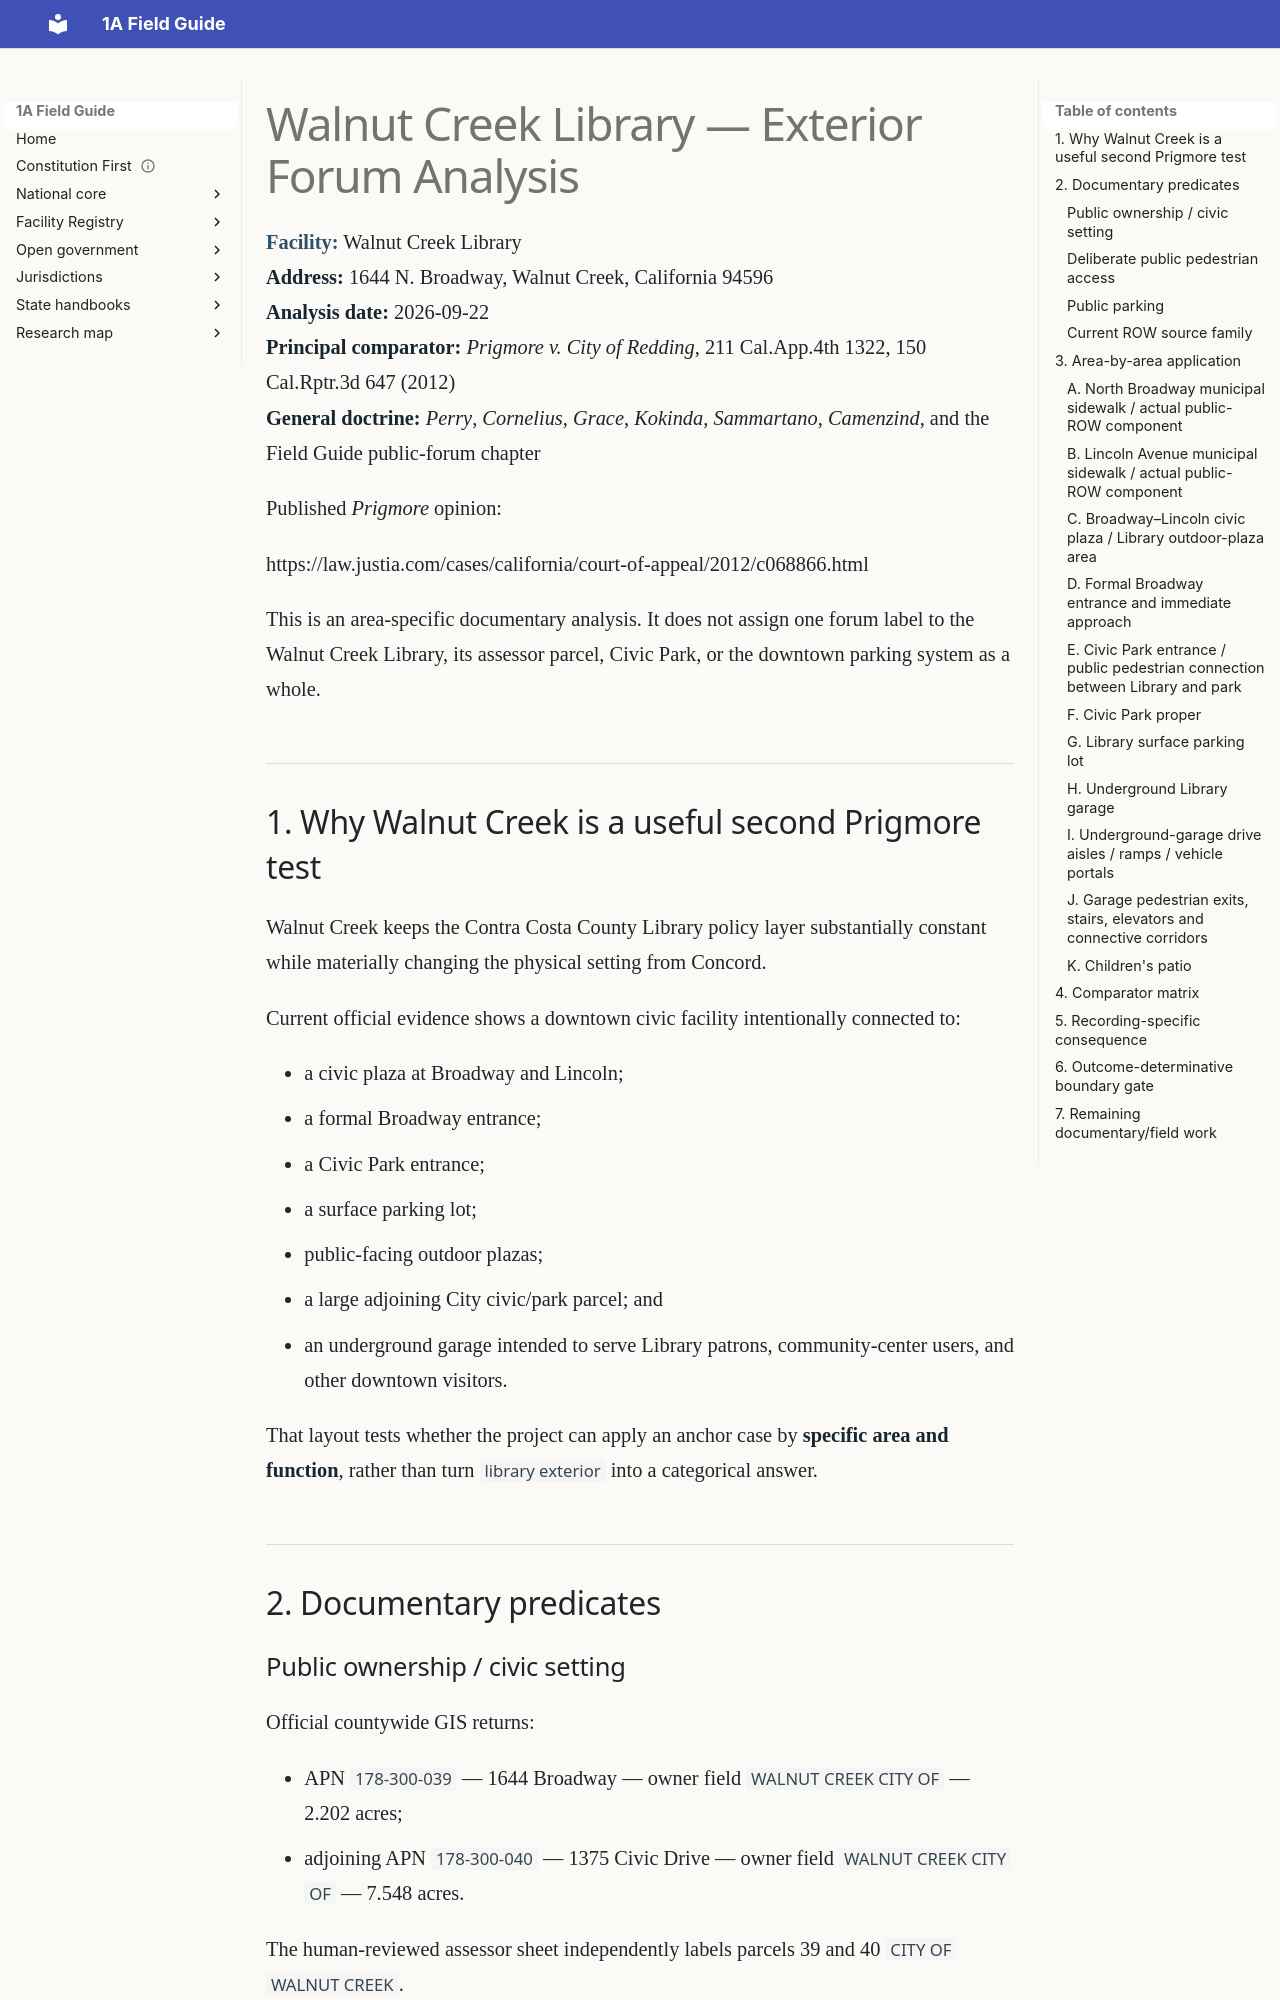

repository: GitHubChrisRice/1A-Field-Guide-Site · page: research/evidence/walnut-creek-library/exterior-forum-analysis-2026-09-22/index.html · generator: mkdocs

# Walnut Creek Library — Exterior Forum Analysis

**Facility:** Walnut Creek Library  
**Address:** 1644 N. Broadway, Walnut Creek, California 94596  
**Analysis date:** 2026-09-22  
**Principal comparator:** *Prigmore v. City of Redding*, 211 Cal.App.4th 1322, 150 Cal.Rptr.3d 647 (2012)  
**General doctrine:** *Perry*, *Cornelius*, *Grace*, *Kokinda*, *Sammartano*, *Camenzind*, and the Field Guide public-forum chapter

Published *Prigmore* opinion:

https://law.justia.com/cases/california/court-of-appeal/2012/c068866.html

This is an area-specific documentary analysis. It does not assign one forum label to the Walnut Creek Library, its assessor parcel, Civic Park, or the downtown parking system as a whole.

## 1. Why Walnut Creek is a useful second Prigmore test

Walnut Creek keeps the Contra Costa County Library policy layer substantially constant while materially changing the physical setting from Concord.

Current official evidence shows a downtown civic facility intentionally connected to:

- a civic plaza at Broadway and Lincoln;
- a formal Broadway entrance;
- a Civic Park entrance;
- a surface parking lot;
- public-facing outdoor plazas;
- a large adjoining City civic/park parcel; and
- an underground garage intended to serve Library patrons, community-center users, and other downtown visitors.

That layout tests whether the project can apply an anchor case by **specific area and function**, rather than turn `library exterior` into a categorical answer.

## 2. Documentary predicates

### Public ownership / civic setting

Official countywide GIS returns:

- APN `178-300-039` — 1644 Broadway — owner field `WALNUT CREEK CITY OF` — 2.202 acres;
- adjoining APN `178-300-040` — 1375 Civic Drive — owner field `WALNUT CREEK CITY OF` — 7.548 acres.

The human-reviewed assessor sheet independently labels parcels 39 and 40 `CITY OF WALNUT CREEK`.

City and Library sources describe the Library as being in/adjacent to Civic Park in downtown Walnut Creek.
